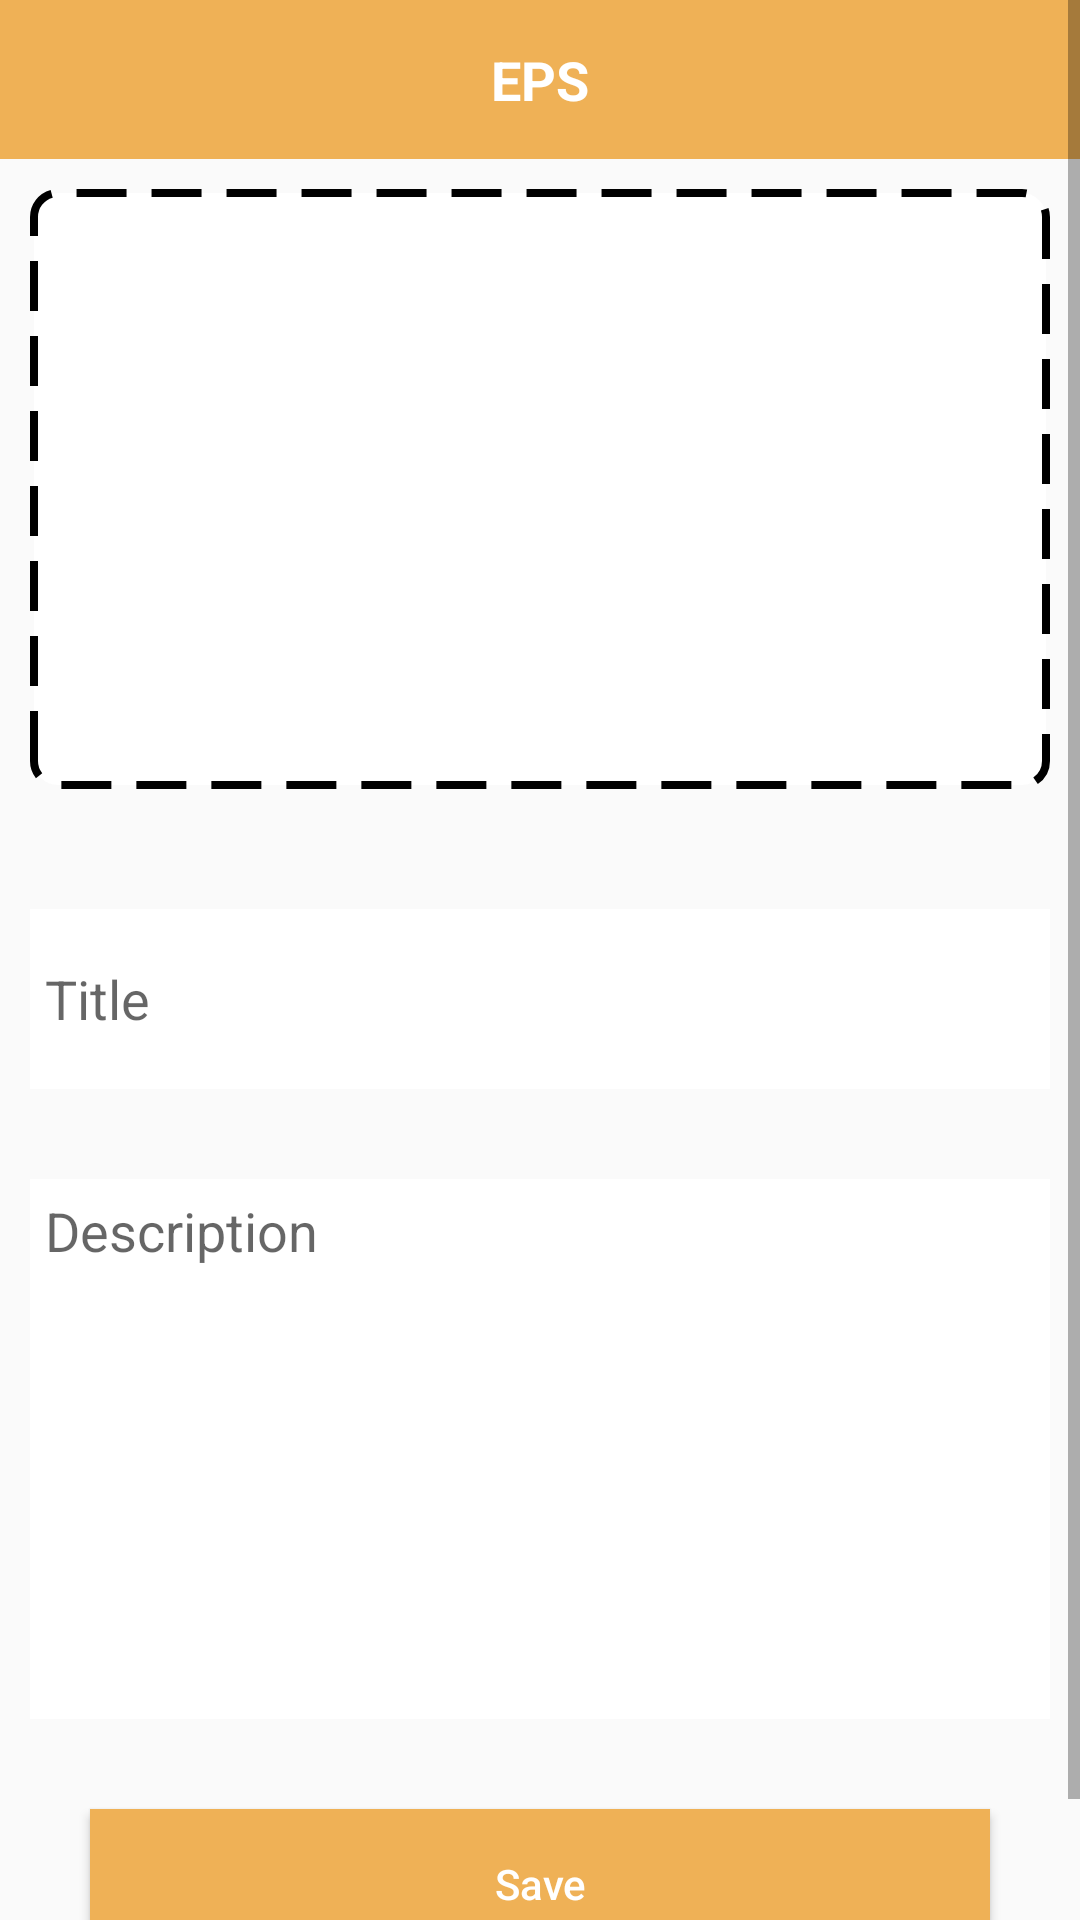

This screen was rendered from an Android layout file. Write that file and the resources it references.
<!-- AndroidManifest.xml: application theme Theme.EPSTask -->
<!-- res/layout/fragment_main_screen_.xml -->
<?xml version="1.0" encoding="utf-8"?>
<RelativeLayout
    xmlns:android="http://schemas.android.com/apk/res/android"
    xmlns:tools="http://schemas.android.com/tools"
    xmlns:app="http://schemas.android.com/apk/res-auto"
    android:layout_width="match_parent"
    android:layout_height="match_parent"
    tools:context=".fragments.MainScreen_Fragment"
    android:background="#FAFAFA">
    <ScrollView
        android:layout_width="match_parent"
        android:layout_height="wrap_content">
        <RelativeLayout
            android:layout_width="match_parent"
            android:layout_height="wrap_content">


    <RelativeLayout
        android:id="@+id/rel_bar"
        android:layout_width="match_parent"
        android:layout_height="53dp"
        android:padding="7dp"
        android:background="@color/main_color">
        <ImageView
            android:id="@+id/show_menu"
            android:layout_width="30dp"
            android:layout_height="30dp"
            android:src="@drawable/ic_baseline_menu_24"
            android:layout_centerVertical="true"
            app:tint="@color/white"
            />

        <TextView
            android:layout_width="wrap_content"
            android:layout_height="wrap_content"
            android:text="EPS"
            android:textColor="@color/white"
            android:textSize="18sp"
            android:textStyle="bold"
            android:layout_centerInParent="true"/>

    </RelativeLayout>
    <LinearLayout
        android:layout_width="match_parent"
        android:layout_height="match_parent"
        android:layout_below="@+id/rel_bar"
        android:orientation="vertical">

        <LinearLayout
            android:id="@+id/lin_pic_photo"
            android:layout_width="match_parent"
            android:layout_height="200dp"
            android:background="@drawable/back_captured_img"
            android:layout_margin="10dp"
            android:orientation="vertical"
            android:gravity="center"
            android:padding="5dp">

            <ImageView
                android:id="@+id/img_captured"
                android:layout_width="180dp"
                android:layout_height="180dp"

                android:src="@drawable/ic_baseline_camera_alt_24"
                />
        </LinearLayout>
       <EditText
           android:id="@+id/edt_title"
           android:layout_width="match_parent"
           android:layout_height="60dp"
           android:layout_marginTop="30dp"
           android:layout_marginLeft="10dp"
           android:layout_marginRight="10dp"
           android:padding="5dp"
           android:background="@color/white"
           android:hint="Title"
           android:textSize="18sp"
           android:textColor="@color/black"
           />

        <EditText
            android:id="@+id/edt_desc"
            android:layout_width="match_parent"
            android:layout_height="180dp"
            android:layout_marginTop="30dp"
            android:layout_marginLeft="10dp"
            android:layout_marginRight="10dp"
            android:padding="5dp"
            android:background="@color/white"
            android:hint="Description"
            android:gravity="top"
            android:textSize="18sp"
            android:textColor="@color/black"

            />

        <Button
            android:id="@+id/btn_save"
            android:layout_width="match_parent"
            android:layout_height="50dp"
            android:text="Save"
            android:textAllCaps="false"
            android:background="@color/main_color"
            android:layout_margin="30dp"
            android:textColor="@color/white"
            />
    </LinearLayout>
        </RelativeLayout>
    </ScrollView>
</RelativeLayout>
<!-- resources referenced by this layout -->
<resources>
  <color name="black">#FF000000</color>
  <color name="main_color">#EFB156</color>
  <color name="white">#FFFFFFFF</color>
  <!-- drawable back_captured_img (drawable) -->
  <?xml version="1.0" encoding="utf-8"?>
  <shape xmlns:android="http://schemas.android.com/apk/res/android"
      android:shape="rectangle">
      <corners android:radius="8dp"/>
      <solid android:color="@color/white"/>
      <stroke
          android:color="@color/black"
          android:dashWidth="50px"
          android:dashGap="25px"
          android:width="2.5dp"/>
  </shape>
  <style name="Theme.EPSTask" parent="Theme.AppCompat.Light.NoActionBar">
          
          <item name="colorPrimary">@color/purple_500</item>
          <item name="colorPrimaryVariant">@color/purple_700</item>
          <item name="colorOnPrimary">@color/white</item>
          
          <item name="colorSecondary">@color/teal_200</item>
          <item name="colorSecondaryVariant">@color/teal_700</item>
          <item name="colorOnSecondary">@color/black</item>
          
          <item name="android:statusBarColor" tools:targetApi="l">@color/main_color</item>
          <item name="android:forceDarkAllowed" tools:targetApi="q">false</item>
          
      </style>
  <color name="purple_500">#FF6200EE</color>
  <color name="purple_700">#FF3700B3</color>
  <color name="teal_200">#FF03DAC5</color>
  <color name="teal_700">#FF018786</color>
</resources>
